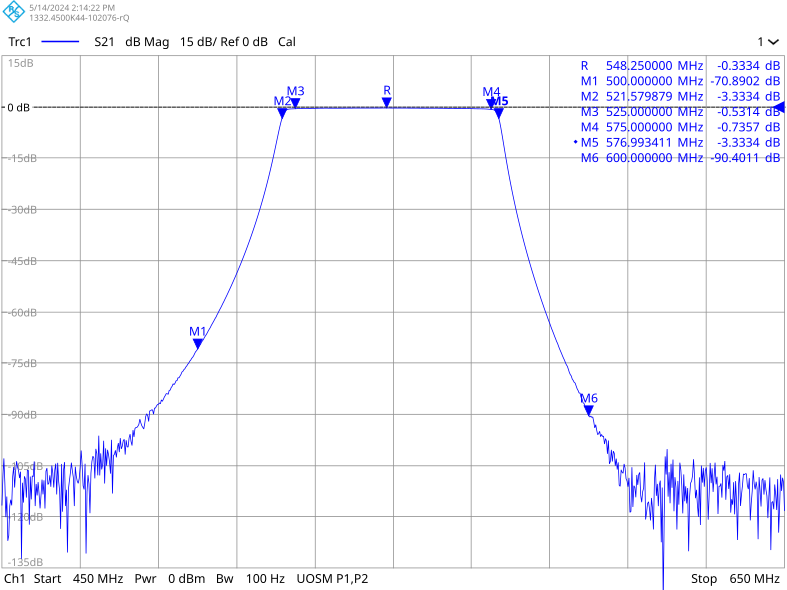

The data file committed next to this chart (first rows):
# Version 1.00
#
# (2.92) P1 SRC, P2 STD, B21 40, B31 0, B501 On, B32 0, B302 Off, 271 pts, 3th, 2 GHz, 10 ms, 25 ms, 0.5 ms, 0.1 ms, Ext Att P1 6 P2 6, LN
#
freq[Hz], Trc1_S21[dB], 
4.500000000000000E+08, -1.167296760361659E+02, 
4.502500000000000E+08, -1.083133994347231E+02, 
4.505000000000000E+08, -1.029335315224564E+02, 
4.507500000000000E+08, -1.101083899001480E+02, 
4.510000000000000E+08, -1.201256858665805E+02, 
4.512500000000000E+08, -1.140920757905635E+02, 
4.515000000000000E+08, -1.270594285462541E+02, 
4.517500000000000E+08, -1.255157641289175E+02, 
4.520000000000000E+08, -1.168725460856210E+02, 
4.522500000000000E+08, -1.150313374815287E+02, 
4.525000000000000E+08, -1.166833262892362E+02, 
4.527500000000000E+08, -1.082140400209777E+02, 
4.530000000000000E+08, -1.054183145995302E+02, 
4.532500000000000E+08, -1.114591889147290E+02, 
4.535000000000000E+08, -1.065891798853905E+02, 
4.537500000000000E+08, -1.037427328491564E+02, 
4.540000000000000E+08, -1.055089669671513E+02, 
4.542500000000000E+08, -1.065540613690752E+02, 
4.545000000000000E+08, -1.086874763413703E+02, 
4.547500000000000E+08, -1.068118697061853E+02, 
4.550000000000000E+08, -1.323359674509116E+02, 
4.552500000000000E+08, -1.100458380450153E+02, 
4.555000000000000E+08, -1.158606440072498E+02, 
4.557500000000000E+08, -1.081784034973930E+02, 
4.560000000000000E+08, -1.089882683163423E+02, 
4.562500000000000E+08, -1.143922628084949E+02, 
4.565000000000000E+08, -1.063854701329365E+02, 
4.567500000000000E+08, -1.064254100996105E+02, 
4.570000000000000E+08, -1.223318475645952E+02, 
4.572500000000000E+08, -1.082415689020890E+02, 
4.575000000000000E+08, -1.149247017700439E+02, 
4.577500000000000E+08, -1.080365366016569E+02, 
4.580000000000000E+08, -1.082601800184766E+02, 
4.582500000000000E+08, -1.038121342197523E+02, 
4.585000000000000E+08, -1.168801770108240E+02, 
4.587500000000000E+08, -1.104086557301109E+02, 
4.590000000000000E+08, -1.137721136319248E+02, 
4.592500000000000E+08, -1.098572956847945E+02, 
4.595000000000000E+08, -1.133497004091862E+02, 
4.597500000000000E+08, -1.175503083852542E+02, 
4.600000000000000E+08, -1.135693584289797E+02, 
4.602500000000000E+08, -1.091372241211774E+02, 
4.605000000000000E+08, -1.134673819287643E+02, 
4.607500000000000E+08, -1.093439401035488E+02, 
4.610000000000000E+08, -1.176064812301016E+02, 
4.612500000000000E+08, -1.067243231578623E+02, 
4.615000000000000E+08, -1.057721396821228E+02, 
4.617500000000000E+08, -1.105688063504819E+02, 
4.620000000000000E+08, -1.101631982975016E+02, 
4.622500000000000E+08, -1.078745566156182E+02, 
4.625000000000000E+08, -1.112417209038938E+02, 
4.627500000000000E+08, -1.050215568025559E+02, 
4.630000000000000E+08, -1.072126423361346E+02, 
4.632500000000000E+08, -1.114577468002445E+02, 
4.635000000000000E+08, -1.063877146611669E+02, 
4.637500000000000E+08, -1.044574697010097E+02, 
... 745 more rows
